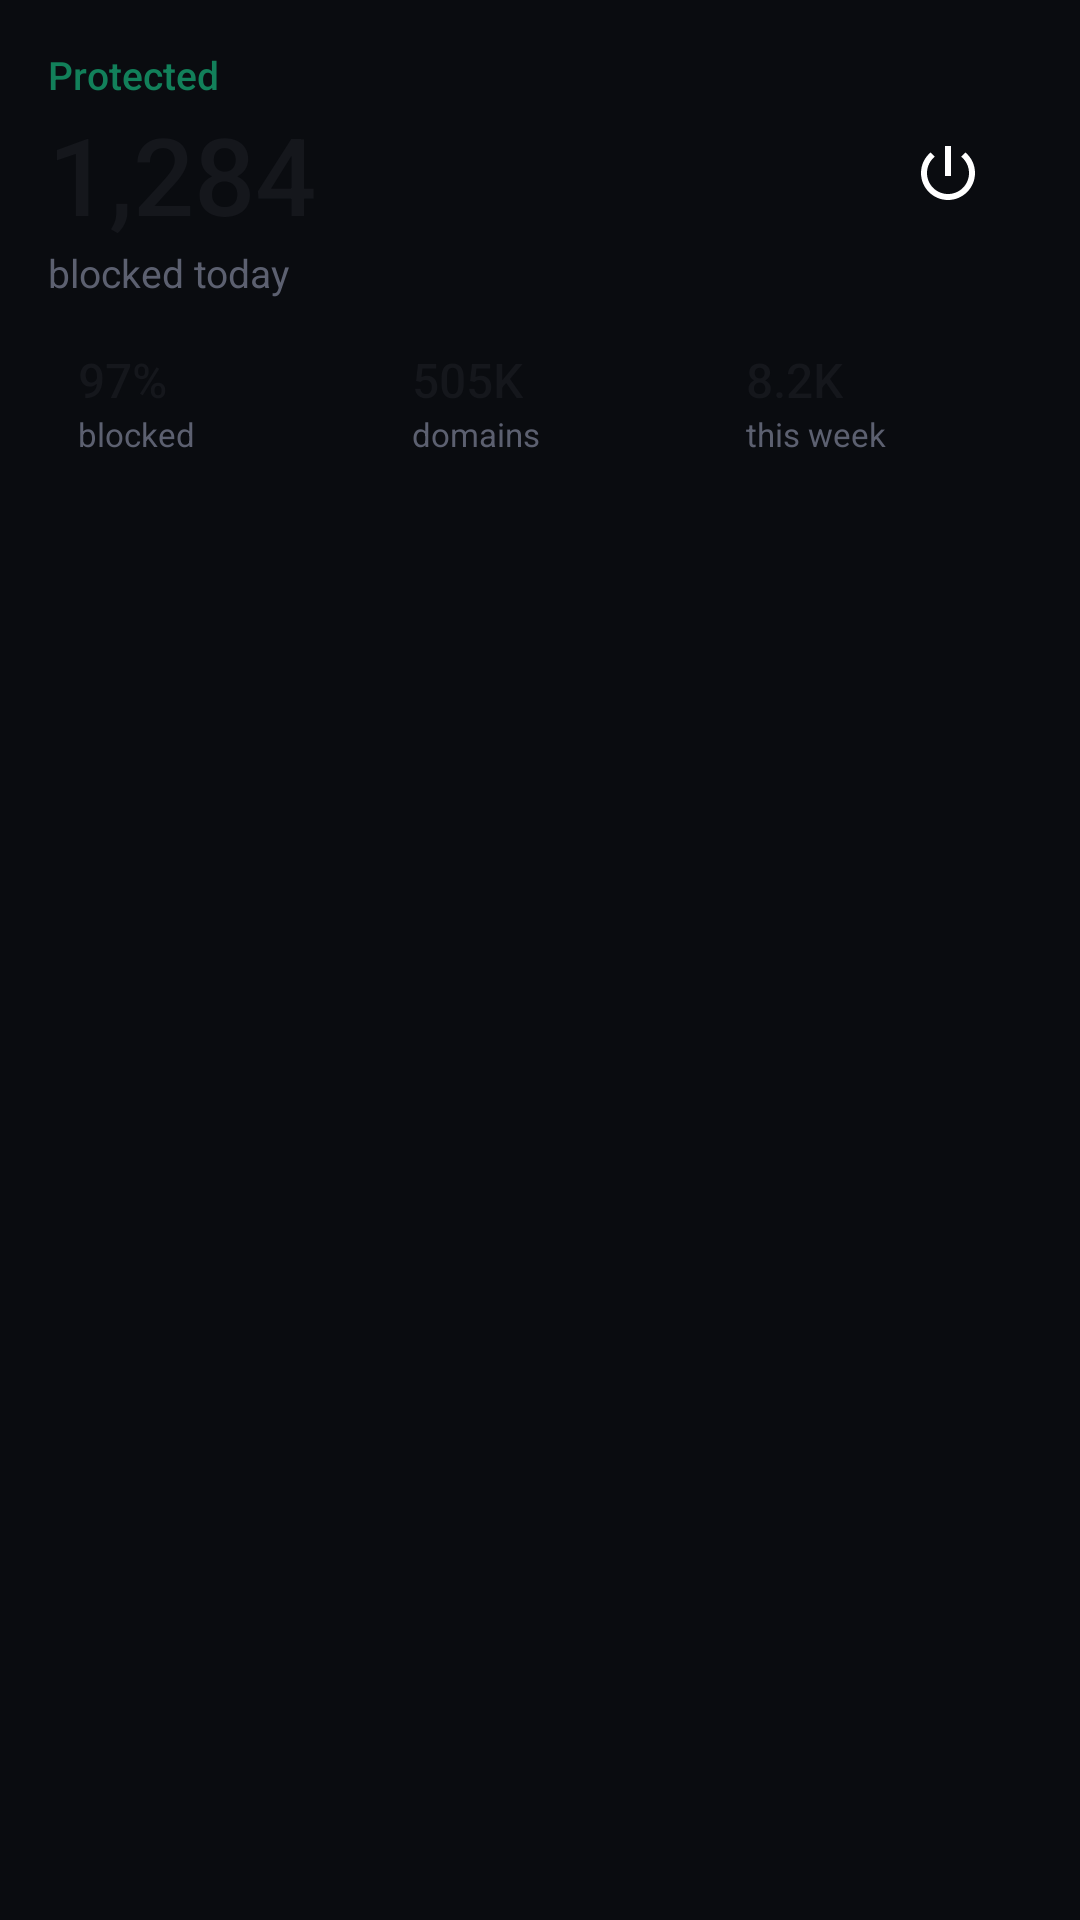

This screen was rendered from an Android layout file. Write that file and the resources it references.
<!-- AndroidManifest.xml: application theme Theme.Hush -->
<!-- res/layout/widget_large.xml -->
<?xml version="1.0" encoding="utf-8"?>
<LinearLayout xmlns:android="http://schemas.android.com/apk/res/android"
    android:id="@+id/widget_root"
    android:layout_width="match_parent"
    android:layout_height="match_parent"
    android:background="@drawable/widget_bg"
    android:orientation="vertical"
    android:padding="16dp">

    <LinearLayout
        android:layout_width="match_parent"
        android:layout_height="wrap_content"
        android:gravity="center_vertical"
        android:orientation="horizontal">

        <LinearLayout
            android:layout_width="0dp"
            android:layout_height="wrap_content"
            android:layout_weight="1"
            android:orientation="vertical">

            <TextView
            android:id="@+id/widget_status"
            android:layout_width="wrap_content"
            android:layout_height="wrap_content"
            android:fontFamily="sans-serif-medium"
            android:singleLine="true"
            android:text="@string/widget_protected"
            android:textColor="@color/widget_protected"
            android:textSize="13sp" />

            <TextView
            android:id="@+id/widget_count"
            android:layout_width="wrap_content"
            android:layout_height="wrap_content"
            android:fontFamily="sans-serif-medium"
            android:singleLine="true"
            android:text="1,284"
            android:textColor="@color/widget_text"
            android:textSize="36sp" />

            <TextView
            android:id="@+id/widget_caption"
            android:layout_width="wrap_content"
            android:layout_height="wrap_content"
            android:singleLine="true"
            android:text="@string/widget_blocked_today"
            android:textColor="@color/widget_text_dim"
            android:textSize="13sp" />
        </LinearLayout>

        <ImageView
            android:id="@+id/widget_toggle"
            android:layout_width="56dp"
            android:layout_height="56dp"
            android:padding="16dp"
            android:scaleType="fitCenter"
            android:src="@drawable/ic_power" />
    </LinearLayout>

    <LinearLayout
        android:layout_width="match_parent"
        android:layout_height="wrap_content"
        android:layout_marginTop="10dp"
        android:orientation="horizontal">

        <LinearLayout
            android:id="@+id/percent_chip"
            android:layout_width="0dp"
            android:layout_height="wrap_content"
            android:layout_weight="1"
            android:background="@drawable/widget_chip"
            android:orientation="vertical"
            android:paddingHorizontal="10dp"
            android:paddingVertical="6dp">

            <TextView
                android:id="@+id/widget_percent"
                android:layout_width="wrap_content"
                android:layout_height="wrap_content"
                android:fontFamily="sans-serif-medium"
                android:singleLine="true"
                android:text="97%"
                android:textColor="@color/widget_text"
                android:textSize="16sp" />

            <TextView
                android:layout_width="wrap_content"
                android:layout_height="wrap_content"
                android:singleLine="true"
                android:text="@string/widget_label_blocked"
                android:textColor="@color/widget_text_dim"
                android:textSize="11sp" />
        </LinearLayout>
        <LinearLayout
            android:id="@+id/domains_chip"
            android:layout_width="0dp"
            android:layout_height="wrap_content"
            android:layout_weight="1"
            android:background="@drawable/widget_chip"
            android:orientation="vertical"
            android:paddingHorizontal="10dp"
            android:paddingVertical="6dp"
            android:layout_marginStart="6dp">

            <TextView
                android:id="@+id/widget_domains"
                android:layout_width="wrap_content"
                android:layout_height="wrap_content"
                android:fontFamily="sans-serif-medium"
                android:singleLine="true"
                android:text="505K"
                android:textColor="@color/widget_text"
                android:textSize="16sp" />

            <TextView
                android:layout_width="wrap_content"
                android:layout_height="wrap_content"
                android:singleLine="true"
                android:text="@string/widget_label_domains"
                android:textColor="@color/widget_text_dim"
                android:textSize="11sp" />
        </LinearLayout>
        <LinearLayout
            android:id="@+id/week_chip"
            android:layout_width="0dp"
            android:layout_height="wrap_content"
            android:layout_weight="1"
            android:background="@drawable/widget_chip"
            android:orientation="vertical"
            android:paddingHorizontal="10dp"
            android:paddingVertical="6dp"
            android:layout_marginStart="6dp">

            <TextView
                android:id="@+id/widget_week"
                android:layout_width="wrap_content"
                android:layout_height="wrap_content"
                android:fontFamily="sans-serif-medium"
                android:singleLine="true"
                android:text="8.2K"
                android:textColor="@color/widget_text"
                android:textSize="16sp" />

            <TextView
                android:layout_width="wrap_content"
                android:layout_height="wrap_content"
                android:singleLine="true"
                android:text="@string/widget_label_week"
                android:textColor="@color/widget_text_dim"
                android:textSize="11sp" />
        </LinearLayout>
    </LinearLayout>

    <ImageView
        android:id="@+id/widget_chart"
        android:layout_width="match_parent"
        android:layout_height="0dp"
        android:layout_marginTop="10dp"
        android:layout_weight="1"
        android:contentDescription="@string/widget_chart_description"
        android:scaleType="fitXY" />
</LinearLayout>
<!-- resources referenced by this layout -->
<resources>
  <color name="widget_protected">#12805A</color>
  <color name="widget_text">#15171C</color>
  <color name="widget_text_dim">#5C6070</color>
  <!-- drawable ic_power (drawable) -->
  <?xml version="1.0" encoding="utf-8"?>
  <vector xmlns:android="http://schemas.android.com/apk/res/android"
      android:width="24dp"
      android:height="24dp"
      android:viewportWidth="24"
      android:viewportHeight="24">
      <path
          android:fillColor="#FFFFFFFF"
          android:pathData="M13,3h-2v10h2V3zM17.83,5.17l-1.42,1.42C17.99,7.86 19,9.81 19,12c0,3.87 -3.13,7 -7,7s-7,-3.13 -7,-7c0,-2.19 1.01,-4.14 2.58,-5.42L6.17,5.17C4.24,6.81 3,9.26 3,12c0,4.97 4.03,9 9,9s9,-4.03 9,-9c0,-2.74 -1.23,-5.19 -3.17,-6.83z" />
  </vector>
  <string name="widget_blocked_today">blocked today</string>
  <string name="widget_chart_description">Blocked lookups for each of the last seven days</string>
  <string name="widget_label_blocked">blocked</string>
  <string name="widget_label_domains">domains</string>
  <string name="widget_label_week">this week</string>
  <string name="widget_protected">Protected</string>
  <style name="Theme.Hush" parent="android:Theme.Material.NoActionBar">
          <item name="android:windowBackground">@color/window_background</item>
          <item name="android:statusBarColor">@android:color/transparent</item>
          <item name="android:navigationBarColor">@android:color/transparent</item>
      </style>
  <color name="window_background">#0A0C10</color>
</resources>
